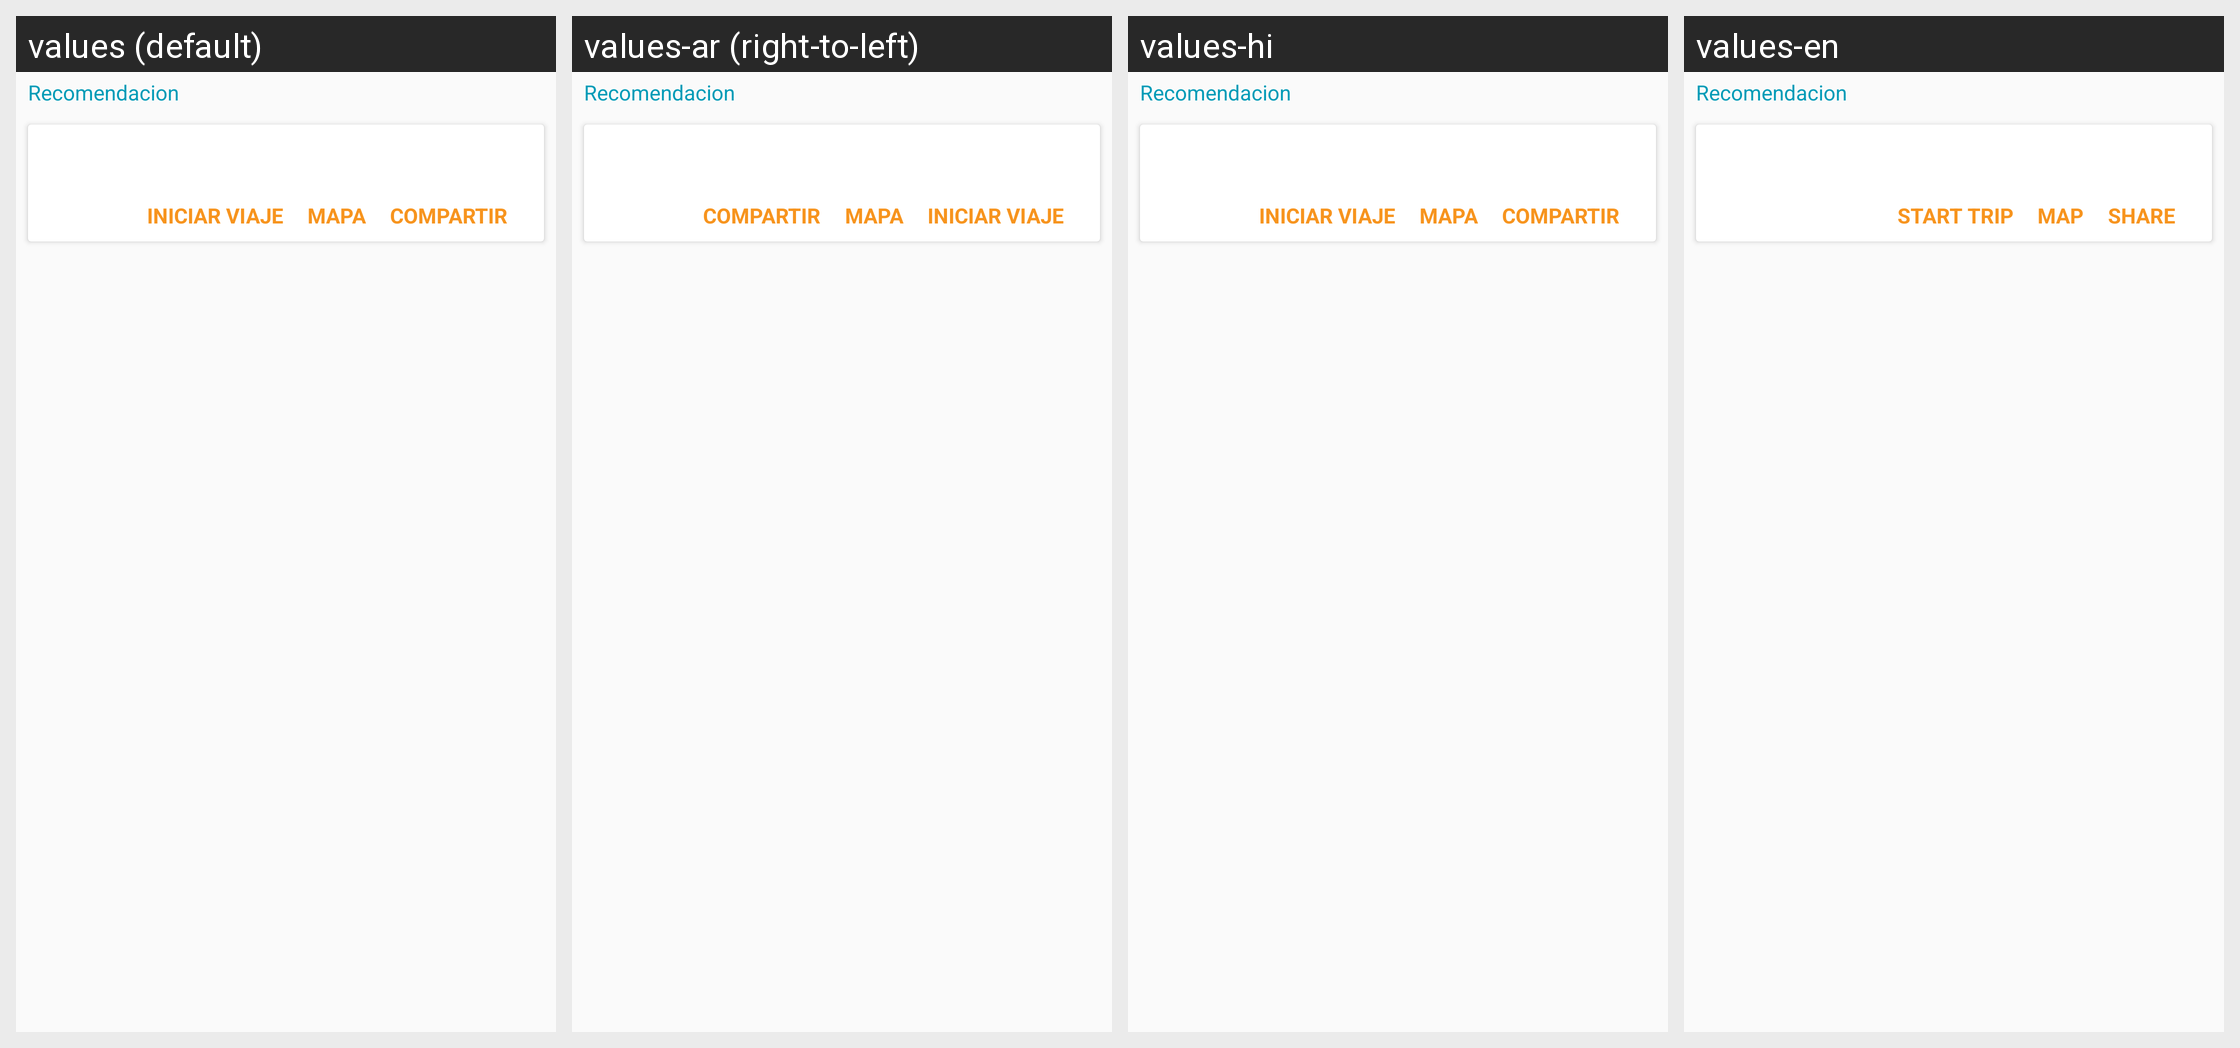

Here is an Android app screen in its default locale and in the app's own translations. Write out the translated-string differences for the strings that appear on this screen.
Android screen res/layout/recomendacion_layout.xml rendered under 4 locales, left to right: values (default), values-ar (right-to-left), values-hi, values-en. Device: Nexus 5 (rendered at 1080×1920; each locale shown at half size, 540×960, under a caption strip naming it); theme AppTheme.
Other locales in the repository, not shown: values-af, values-am, values-az, values-be, values-bg, values-bn, values-bs, values-ca, values-cs, values-da, values-de, values-el, values-en-rGB, values-es, values-es-rUS, values-et, values-eu, values-fa, values-fi, values-fr, values-fr-rCA, values-gl, values-gu, values-hr, values-hu, values-hy, values-in, values-is, values-it, values-iw, values-ja, values-ka, values-kk, values-km, values-kn, values-ko, values-ky, values-lo, values-lt, values-lv, values-mk, values-ml, values-mn, values-mr, values-ms, values-my, values-nb, values-ne, values-nl, values-pa, values-pl, values-pt, values-pt-rBR, values-pt-rPT, values-ro, values-ru, values-si, values-sk, values-sl, values-sq, values-sr, values-sv, values-sw, values-ta, values-te, values-th, values-tl, values-tr, values-uk, values-ur, values-uz, values-vi, values-zh-rCN, values-zh-rHK, values-zh-rTW, values-zu.
Strings drawn on this screen, with the default value and each locale's value (text and hints the layout hard-codes, and strings that could not be matched under every locale, appear in the picture but are not listed):

route.start.trip
  values: INICIAR VIAJE
  values-ar: INICIAR VIAJE  [not translated; the default value is used]
  values-hi: INICIAR VIAJE  [not translated; the default value is used]
  values-en: START TRIP

route.map
  values: MAPA
  values-ar: MAPA  [not translated; the default value is used]
  values-hi: MAPA  [not translated; the default value is used]
  values-en: MAP

route.share
  values: COMPARTIR
  values-ar: COMPARTIR  [not translated; the default value is used]
  values-hi: COMPARTIR  [not translated; the default value is used]
  values-en: SHARE
